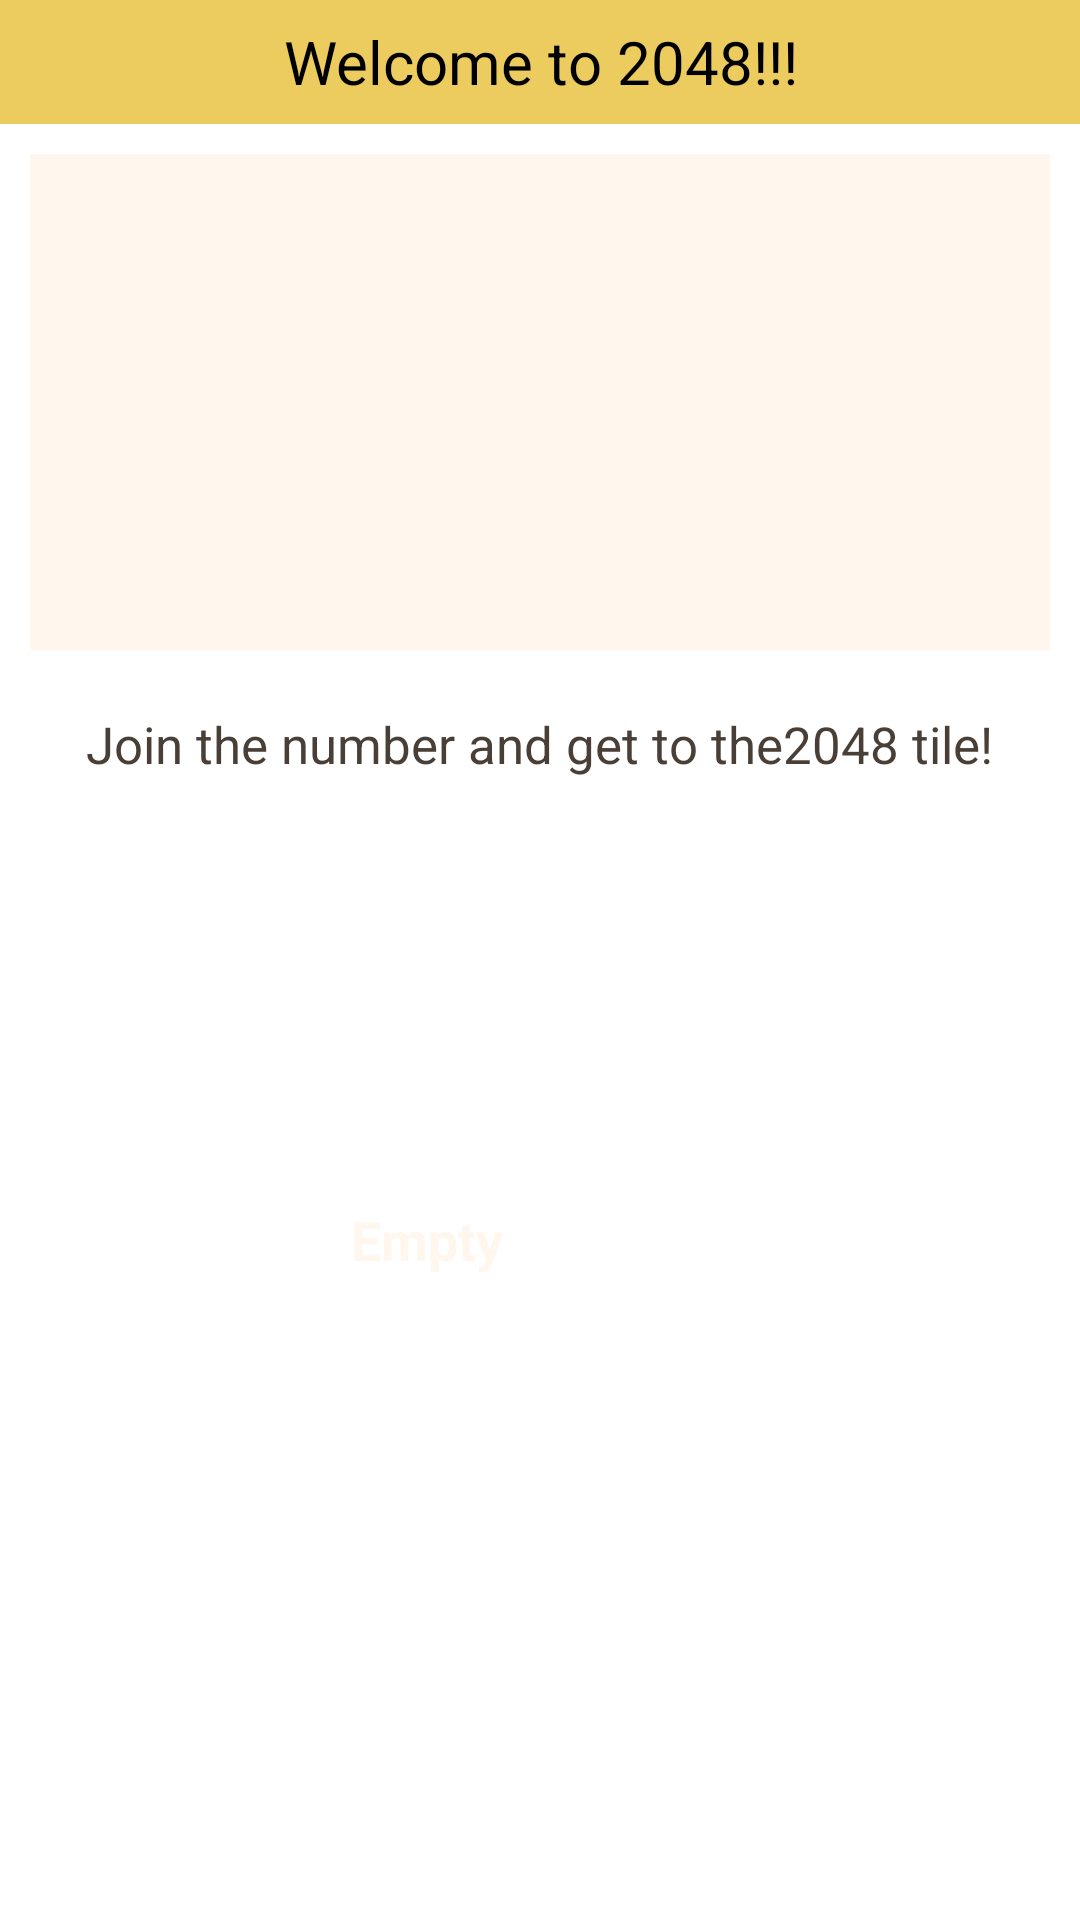

Produce the Android XML layout that renders to this screen, including the resource entries it uses.
<!-- AndroidManifest.xml: application theme Theme.Basics -->
<!-- res/layout/activity_game2048.xml -->
<?xml version="1.0" encoding="utf-8"?>
<LinearLayout xmlns:android="http://schemas.android.com/apk/res/android"
    xmlns:tools="http://schemas.android.com/tools"
    android:id="@+id/layout_2048"
    android:layout_width="match_parent"
    android:layout_height="match_parent"
    android:orientation="vertical"
    tools:context=".Game2048.Game2048Activity">

    <LinearLayout
        android:layout_width="match_parent"
        android:layout_height="0dp"
        android:layout_weight="0.5"
        android:background="@color/main_2048">

        <TextView
            style="@style/Game2048Header"
            android:layout_width="match_parent"
            android:layout_height="match_parent"
            android:background="@color/game_2048"
            android:gravity="center"
            android:text="Welcome to 2048!!!"
            android:textColor="@color/black" />
    </LinearLayout>

    <LinearLayout
        android:layout_width="match_parent"
        android:layout_height="0dp"
        android:layout_margin="10dp"
        android:layout_weight="2"
        android:background="@color/main_2048"
        android:orientation="horizontal">

        <TextView
            style="@style/Game2048TextStyles"
            android:layout_width="0dp"
            android:layout_height="match_parent"
            android:layout_weight="1"
            android:backgroundTint="@color/game_2048"
            android:text="2048"
            android:textSize="30dp" />

        <LinearLayout
            android:layout_width="0dp"
            android:layout_height="match_parent"
            android:layout_weight="2"
            android:orientation="vertical">

            <LinearLayout
                android:layout_width="match_parent"
                android:layout_height="0dp"
                android:layout_weight="1"
                android:gravity="center"
                android:orientation="horizontal">

                <TextView
                    android:id="@+id/score"
                    style="@style/Game2048TextStyles"
                    android:layout_width="0dp"
                    android:layout_height="match_parent"
                    android:layout_weight="1"
                    android:backgroundTint="@color/score_best"
                    android:text="@string/btnScore" />

                <TextView
                    android:id="@+id/bestScore"
                    style="@style/Game2048TextStyles"
                    android:layout_width="0dp"
                    android:layout_height="match_parent"
                    android:layout_weight="1"
                    android:backgroundTint="@color/score_best"
                    android:text="@string/btnBestScore" />
            </LinearLayout>

            <LinearLayout
                android:layout_width="match_parent"
                android:layout_height="0dp"
                android:layout_weight="1"
                android:gravity="center"
                android:orientation="horizontal">

                <Button
                    android:id="@+id/newGame"
                    style="@style/Game2048TextStyles"
                    android:layout_width="0dp"
                    android:layout_height="match_parent"
                    android:layout_weight="1"
                    android:backgroundTint="@color/new_undo"
                    android:text="NEW" />

                <Button
                    android:id="@+id/best"
                    style="@style/Game2048TextStyles"
                    android:layout_width="0dp"
                    android:layout_height="match_parent"
                    android:layout_weight="1"
                    android:backgroundTint="@color/new_undo"
                    android:text="UNDO" />
            </LinearLayout>

        </LinearLayout>

    </LinearLayout>

    <LinearLayout
        android:layout_width="match_parent"
        android:layout_height="wrap_content"
        android:layout_margin="10dp"
        android:gravity="center"
        android:orientation="horizontal">

        <TextView
            android:id="@+id/btn_infoMainText"
            style="@style/Game2048TextStylesInfo"
            android:layout_width="wrap_content"
            android:layout_height="match_parent"
            android:text="@string/btn_infoMainText" />

        <TextView
            android:id="@+id/btn_infoGoal"
            style="@style/Game2048TextStylesInfo"
            android:layout_width="wrap_content"
            android:layout_height="match_parent"
            android:text="@string/btn_infoGoal" />
    </LinearLayout>

    <LinearLayout
        android:layout_width="match_parent"
        android:layout_height="0dp"
        android:layout_margin="20dp"
        android:layout_weight="4"
        android:background="@drawable/game2048_btn_shape"
        android:backgroundTint="#A49380"
        android:orientation="vertical">

        <LinearLayout
            android:layout_width="match_parent"
            android:layout_height="0dp"
            android:layout_weight="1">

            <TextView
                style="@style/Game2048ButtonStyle"
                tools:text="Empty" />

            <TextView
                style="@style/Game2048ButtonStyle"
                tools:text="Empty" />

            <TextView
                style="@style/Game2048ButtonStyle"
                tools:text="Empty" />

            <TextView
                style="@style/Game2048ButtonStyle"
                tools:text="Empty" />

        </LinearLayout>

        <LinearLayout
            android:layout_width="match_parent"
            android:layout_height="0dp"
            android:layout_weight="1">

            <TextView
                style="@style/Game2048ButtonStyle"
                tools:text="Empty" />

            <TextView
                style="@style/Game2048TextStyles"
                android:layout_width="0dp"
                android:layout_height="match_parent"
                android:layout_weight="1"
                android:backgroundTint="#BEAFA0"
                android:text="Empty" />

            <TextView
                style="@style/Game2048ButtonStyle"
                tools:text="Empty" />

            <TextView
                style="@style/Game2048ButtonStyle"
                tools:text="Empty" />

        </LinearLayout>

        <LinearLayout
            android:layout_width="match_parent"
            android:layout_height="0dp"
            android:layout_weight="1">

            <TextView
                style="@style/Game2048ButtonStyle"
                tools:text="Empty" />

            <TextView
                style="@style/Game2048ButtonStyle"
                tools:text="Empty" />

            <TextView
                style="@style/Game2048ButtonStyle"
                tools:text="Empty" />

            <TextView
                style="@style/Game2048ButtonStyle"
                tools:text="Empty" />

        </LinearLayout>

        <LinearLayout
            android:layout_width="match_parent"
            android:layout_height="0dp"
            android:layout_weight="1">

            <TextView
                style="@style/Game2048ButtonStyle"
                tools:text="Empty" />

            <TextView
                style="@style/Game2048ButtonStyle"
                tools:text="Empty" />

            <TextView
                style="@style/Game2048ButtonStyle"
                tools:text="Empty" />

            <TextView
                style="@style/Game2048ButtonStyle"
                tools:text="Empty" />

        </LinearLayout>

    </LinearLayout>

</LinearLayout>
<!-- resources referenced by this layout -->
<resources>
  <color name="black">#FF000000</color>
  <color name="game_2048">#ECCB5F</color>
  <color name="main_2048">#FFF7EE</color>
  <color name="new_undo">#F55E3D</color>
  <color name="score_best">#3C3A33</color>
  <string name="btnBestScore">BEST\n0</string>
  <string name="btnScore">SCORE\n0</string>
  <string name="btn_infoGoal">2048 tile!</string>
  <string name="btn_infoMainText">Join the number and get to the </string>
  <style name="Game2048ButtonStyle" parent="Game2048TextStyles">
          <item name="android:layout_width">0dp</item>
          <item name="android:layout_height">match_parent</item>
          <item name="android:layout_weight">1</item>
          <item name="android:backgroundTint">#BEAFA0</item>
      </style>
  <style name="Game2048Header" parent="TextAppearance.AppCompat">
          <item name="android:textColor">@color/main_2048</item>
          <item name="android:textSize">20sp</item>
          <item name="backgroundTint">@null</item>
      </style>
  <style name="Game2048TextStyles" parent="TextAppearance.AppCompat">
          <item name="android:background">@drawable/game2048_btn_shape</item>
          <item name="android:textSize">18sp</item>
          <item name="android:textStyle">bold</item>
          <item name="android:textColor">@color/main_2048</item>
          <item name="android:layout_margin">10dp</item>
          <item name="android:gravity">center</item>
          <item name="backgroundTint">@null</item>
      </style>
  <style name="Game2048TextStylesInfo" parent="TextAppearance.AppCompat">
          <item name="android:textColor">#493F37</item>
          <item name="android:textSize">17sp</item>
      </style>
</resources>
